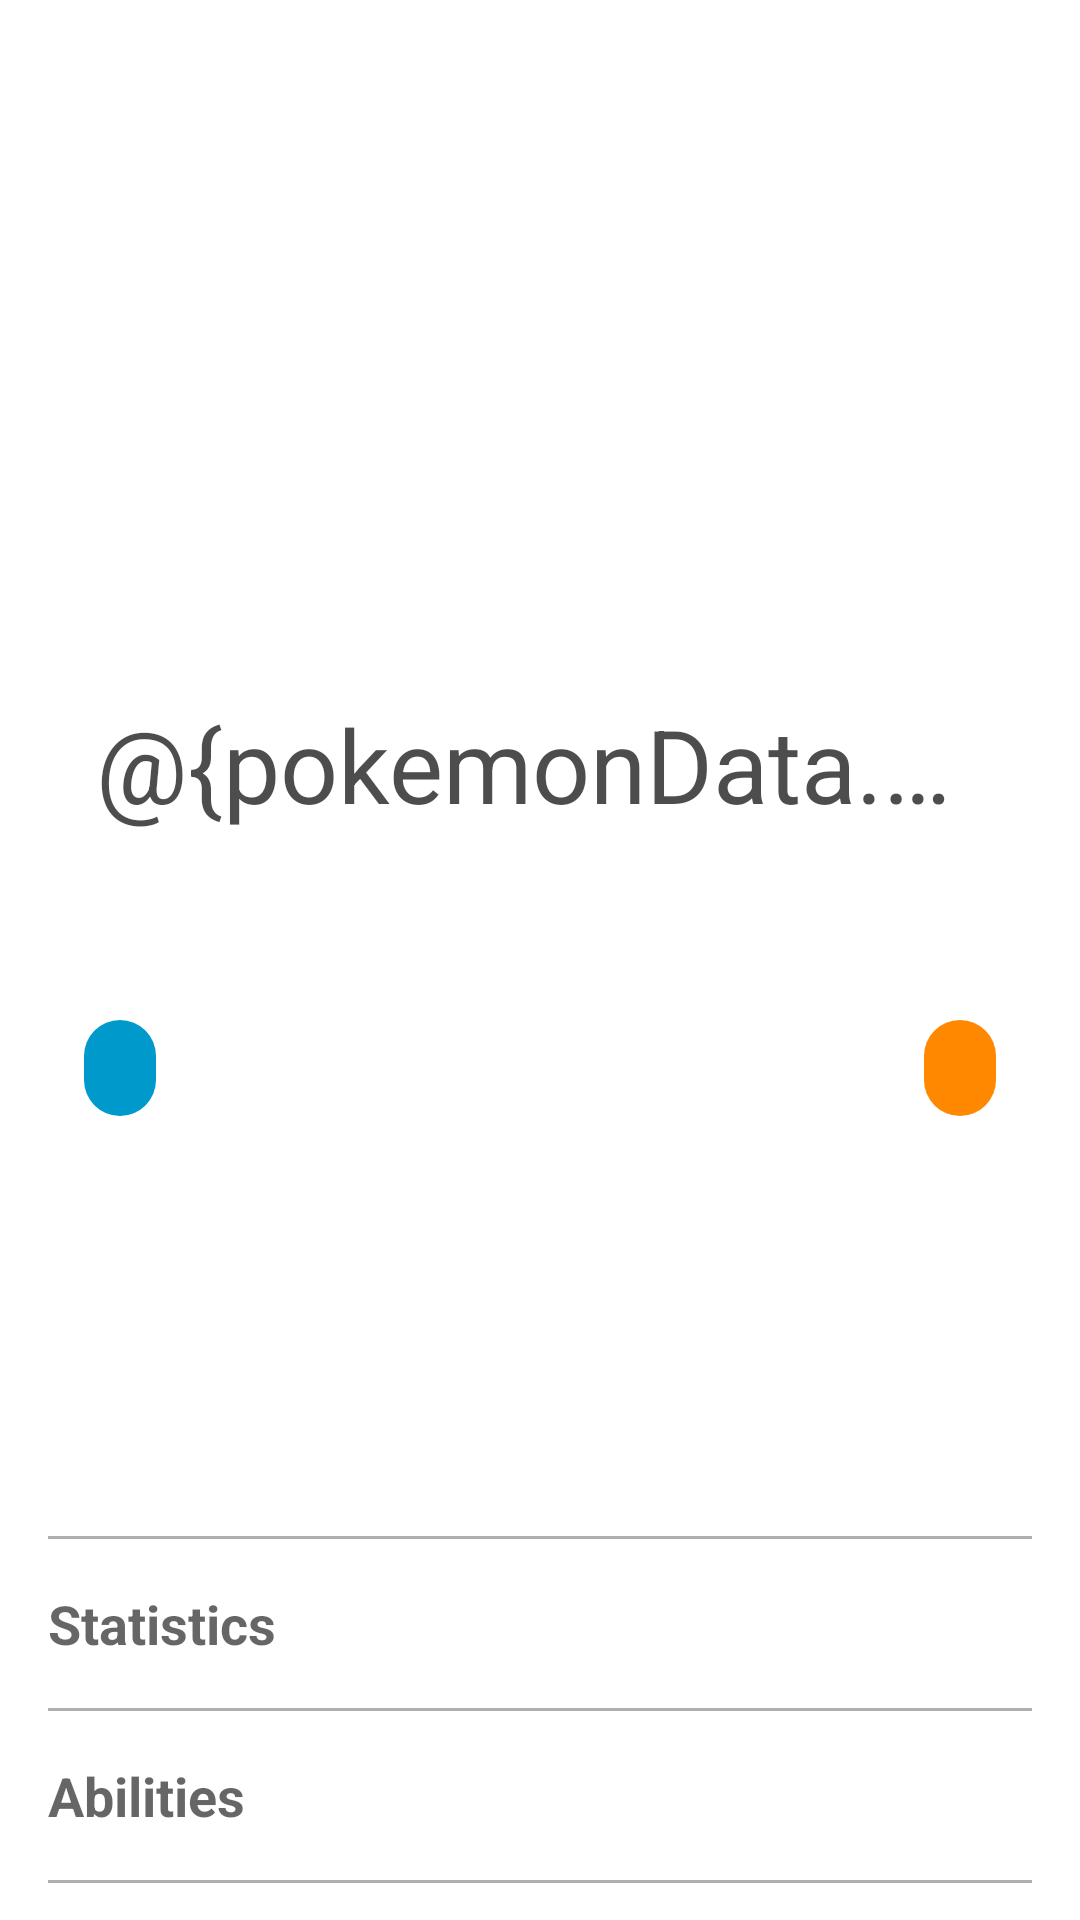

Reconstruct the res/layout file that produces this screen, plus the resources it refers to.
<!-- AndroidManifest.xml: activity theme Theme.MapApplication.NoActionBar -->
<!-- res/layout/activity_details.xml -->
<?xml version="1.0" encoding="utf-8"?>
<androidx.coordinatorlayout.widget.CoordinatorLayout
    xmlns:android="http://schemas.android.com/apk/res/android"
    xmlns:app="http://schemas.android.com/apk/res-auto"
    xmlns:tools="http://schemas.android.com/tools"
    android:id="@+id/edit_fragment_container"
    android:layout_width="match_parent"
    android:layout_height="match_parent"
    tools:context=".ui.DetailsActivity">

    <com.google.android.material.appbar.AppBarLayout
        android:layout_width="match_parent"
        android:layout_height="300dp"
        android:background="@android:color/transparent"
        android:fitsSystemWindows="true"
        app:elevation="0dp">

        <com.google.android.material.appbar.CollapsingToolbarLayout
            android:id="@+id/tools_layout"
            android:layout_width="match_parent"
            android:layout_height="match_parent"
            android:alpha="0.8"
            android:fitsSystemWindows="true"
            app:contentScrim="@color/background_color"
            app:elevation="0dp"
            app:layout_scrollFlags="scroll|exitUntilCollapsed|enterAlwaysCollapsed"
            app:title="@{pokemonData.name}">

            <ImageView
                android:id="@+id/pokemon_image"
                android:layout_width="match_parent"
                android:layout_height="match_parent"
                android:scaleType="fitXY"
                app:layout_collapseMode="parallax" />

            <androidx.appcompat.widget.Toolbar
                android:id="@+id/toolsBar"
                android:layout_width="match_parent"
                android:layout_height="?attr/actionBarSize"
                android:minHeight="?attr/actionBarSize"
                android:title="@null"
                app:elevation="0dp"
                app:layout_collapseMode="pin"
                app:layout_scrollFlags="scroll|enterAlways"
                app:navigationIcon="@drawable/ic_arrow_back" />

        </com.google.android.material.appbar.CollapsingToolbarLayout>

    </com.google.android.material.appbar.AppBarLayout>

    <androidx.core.widget.NestedScrollView
        android:layout_width="match_parent"
        android:layout_height="match_parent"
        app:layout_behavior="@string/appbar_scrolling_view_behavior">

        <LinearLayout
            android:layout_width="match_parent"
            android:layout_height="match_parent"
            android:orientation="vertical"
            android:padding="16dp">

            <LinearLayout
                android:layout_width="match_parent"
                android:layout_height="wrap_content"
                android:layout_marginTop="16dp"
                android:layout_marginBottom="16dp">

                <com.google.android.material.chip.Chip
                    android:id="@+id/weight_chip"
                    android:layout_width="wrap_content"
                    android:layout_height="wrap_content"
                    android:textStyle="bold"
                    app:chipBackgroundColor="@android:color/holo_blue_dark" />

                <View
                    android:layout_width="0dp"
                    android:layout_height="1dp"
                    android:layout_weight="1" />

                <com.google.android.material.chip.Chip
                    android:id="@+id/height_chip"
                    android:layout_width="wrap_content"
                    android:layout_height="wrap_content"
                    android:textStyle="bold"
                    app:chipBackgroundColor="@android:color/holo_orange_dark" />

            </LinearLayout>

            <androidx.recyclerview.widget.RecyclerView
                android:id="@+id/pokemon_images_recyclerview"
                android:layout_width="match_parent"
                android:layout_height="100dp"
                android:overScrollMode="never" />

            <View
                android:layout_width="match_parent"
                android:layout_height="1dp"
                android:layout_marginTop="16dp"
                android:layout_marginBottom="16dp"
                android:background="#AEAEAE" />

            <TextView
                android:layout_width="wrap_content"
                android:layout_height="wrap_content"
                android:text="@string/statistics_text"
                android:textAppearance="?android:textAppearanceMedium"
                android:textStyle="bold" />

            <androidx.recyclerview.widget.RecyclerView
                android:id="@+id/recycler_view_stats"
                android:layout_width="match_parent"
                android:layout_height="wrap_content"
                android:overScrollMode="never" />

            <View
                android:layout_width="match_parent"
                android:layout_height="1dp"
                android:layout_marginTop="16dp"
                android:layout_marginBottom="16dp"
                android:background="#AEAEAE" />

            <TextView
                android:layout_width="wrap_content"
                android:layout_height="wrap_content"
                android:text="@string/abilities_text"
                android:textAppearance="?android:textAppearanceMedium"
                android:textStyle="bold" />

            <androidx.recyclerview.widget.RecyclerView
                android:id="@+id/recycler_view_abilities"
                android:layout_width="match_parent"
                android:layout_height="wrap_content"
                android:overScrollMode="never" />

            <View
                android:layout_width="match_parent"
                android:layout_height="1dp"
                android:layout_marginTop="16dp"
                android:layout_marginBottom="16dp"
                android:background="#AEAEAE" />

            <TextView
                android:layout_width="wrap_content"
                android:layout_height="wrap_content"
                android:text="@string/moves_text"
                android:textAppearance="?android:textAppearanceMedium"
                android:textStyle="bold" />

            <androidx.recyclerview.widget.RecyclerView
                android:id="@+id/recyclerview_moves"
                android:layout_width="match_parent"
                android:layout_height="wrap_content"
                android:overScrollMode="never" />

            <View
                android:layout_width="match_parent"
                android:layout_height="1dp"
                android:layout_marginTop="16dp"
                android:layout_marginBottom="16dp"
                android:background="#AEAEAE" />

            <TextView
                android:layout_width="wrap_content"
                android:layout_height="wrap_content"
                android:text="@string/weakness_text"
                android:textAppearance="?android:textAppearanceMedium"
                android:textStyle="bold" />

            <androidx.recyclerview.widget.RecyclerView
                android:id="@+id/recyclerview_types"
                android:layout_width="match_parent"
                android:layout_height="wrap_content"
                android:overScrollMode="never" />


        </LinearLayout>
    </androidx.core.widget.NestedScrollView>
</androidx.coordinatorlayout.widget.CoordinatorLayout>
<!-- resources referenced by this layout -->
<resources>
  <color name="background_color">#FFFFFF</color>
  <string name="abilities_text">Abilities</string>
  <string name="moves_text">Moves</string>
  <string name="statistics_text">Statistics</string>
  <string name="weakness_text">Weakness</string>
  <style name="Theme.MapApplication.NoActionBar" parent="Theme.MaterialComponents.DayNight.NoActionBar" />
</resources>
